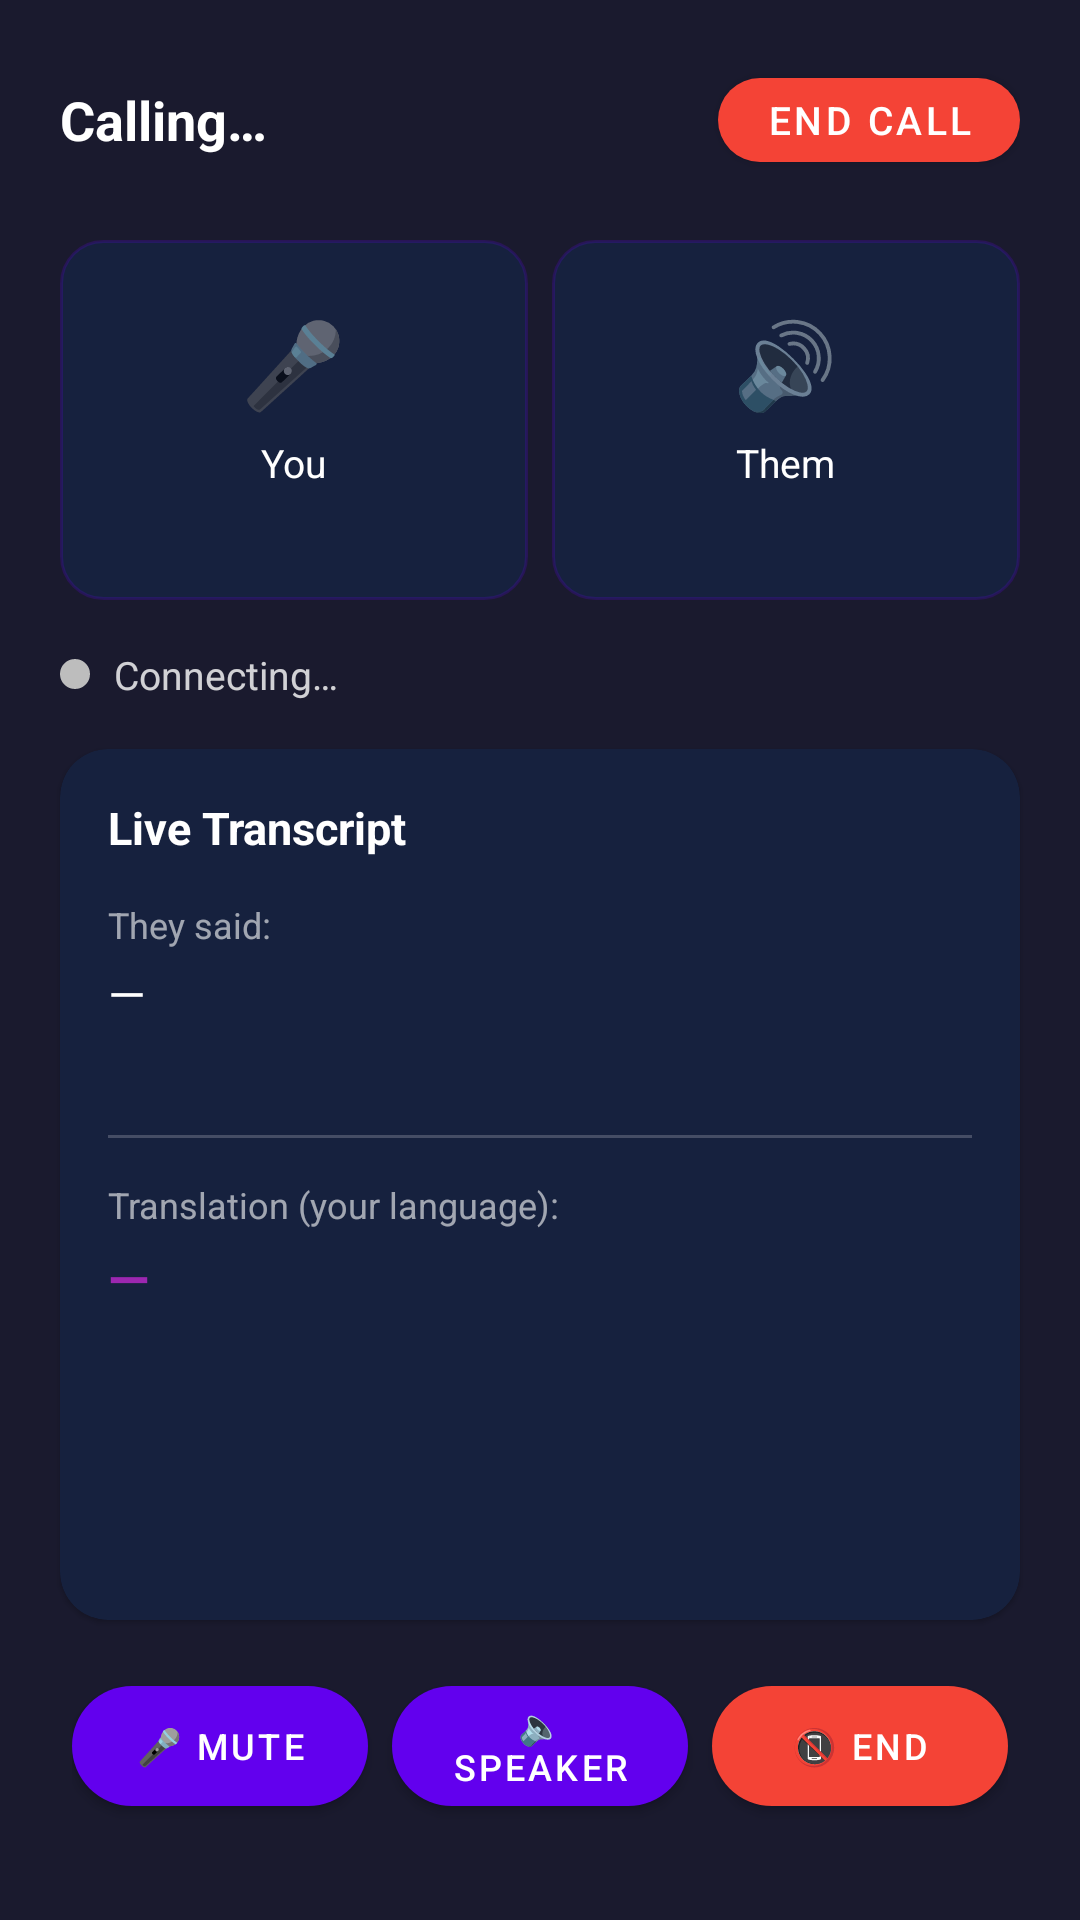

The Android layout XML behind this screen, and the referenced resources:
<!-- AndroidManifest.xml: application theme AppTheme -->
<!-- res/layout/activity_call.xml -->
<?xml version="1.0" encoding="utf-8"?>
<LinearLayout xmlns:android="http://schemas.android.com/apk/res/android"
    xmlns:app="http://schemas.android.com/apk/res-auto"
    android:layout_width="match_parent"
    android:layout_height="match_parent"
    android:orientation="vertical"
    android:background="#FF1A1A2E">

    
    <LinearLayout
        android:layout_width="match_parent"
        android:layout_height="wrap_content"
        android:orientation="horizontal"
        android:gravity="center_vertical"
        android:padding="20dp"
        android:paddingTop="48dp">

        <LinearLayout
            android:layout_width="0dp"
            android:layout_height="wrap_content"
            android:layout_weight="1"
            android:orientation="vertical">

            <TextView
                android:id="@+id/tvRoomId"
                android:layout_width="wrap_content"
                android:layout_height="wrap_content"
                android:text="Calling…"
                android:textColor="@color/white"
                android:textSize="18sp"
                android:textStyle="bold"/>

            
            <TextView
                android:id="@+id/tvCallTimer"
                android:layout_width="wrap_content"
                android:layout_height="wrap_content"
                android:text="00:00"
                android:textColor="#FF4CAF50"
                android:textSize="13sp"
                android:visibility="gone"
                android:layout_marginTop="2dp"/>

            <TextView
                android:id="@+id/tvLive"
                android:layout_width="wrap_content"
                android:layout_height="wrap_content"
                android:text="● LIVE"
                android:textColor="#FF4CAF50"
                android:textSize="11sp"
                android:visibility="gone"/>
        </LinearLayout>

        <com.google.android.material.button.MaterialButton
            android:id="@+id/btnEndCall"
            android:layout_width="wrap_content"
            android:layout_height="40dp"
            android:text="End Call"
            android:textSize="13sp"
            app:cornerRadius="20dp"
            app:backgroundTint="#FFF44336"/>
    </LinearLayout>

    
    <LinearLayout
        android:layout_width="match_parent"
        android:layout_height="wrap_content"
        android:orientation="horizontal"
        android:paddingHorizontal="20dp"
        android:paddingBottom="16dp">

        
        <LinearLayout
            android:layout_width="0dp"
            android:layout_height="120dp"
            android:layout_weight="1"
            android:orientation="vertical"
            android:gravity="center"
            android:background="@drawable/participant_bg"
            android:layout_marginEnd="8dp">

            <TextView
                android:id="@+id/tvMicIcon"
                android:layout_width="wrap_content"
                android:layout_height="wrap_content"
                android:text="🎤"
                android:textSize="28sp"/>

            <TextView
                android:layout_width="wrap_content"
                android:layout_height="wrap_content"
                android:text="You"
                android:textColor="@color/white"
                android:textSize="13sp"
                android:layout_marginTop="6dp"/>

            <TextView
                android:id="@+id/tvYourLanguage"
                android:layout_width="wrap_content"
                android:layout_height="wrap_content"
                android:textColor="#CCFFFFFF"
                android:textSize="11sp"/>
        </LinearLayout>

        
        <LinearLayout
            android:layout_width="0dp"
            android:layout_height="120dp"
            android:layout_weight="1"
            android:orientation="vertical"
            android:gravity="center"
            android:background="@drawable/participant_bg">

            <TextView
                android:id="@+id/tvSpeakerIcon"
                android:layout_width="wrap_content"
                android:layout_height="wrap_content"
                android:text="🔊"
                android:textSize="28sp"/>

            <TextView
                android:id="@+id/tvCalleeName"
                android:layout_width="wrap_content"
                android:layout_height="wrap_content"
                android:text="Them"
                android:textColor="@color/white"
                android:textSize="13sp"
                android:layout_marginTop="6dp"/>

            <TextView
                android:id="@+id/tvTheirLanguage"
                android:layout_width="wrap_content"
                android:layout_height="wrap_content"
                android:textColor="#CCFFFFFF"
                android:textSize="11sp"/>
        </LinearLayout>
    </LinearLayout>

    
    <LinearLayout
        android:layout_width="match_parent"
        android:layout_height="wrap_content"
        android:orientation="horizontal"
        android:gravity="center_vertical"
        android:paddingHorizontal="20dp"
        android:layout_marginBottom="16dp">

        <View
            android:id="@+id/statusDot"
            android:layout_width="10dp"
            android:layout_height="10dp"
            android:background="@drawable/status_dot"
            android:layout_marginEnd="8dp"/>

        <TextView
            android:id="@+id/tvStatus"
            android:layout_width="0dp"
            android:layout_height="wrap_content"
            android:layout_weight="1"
            android:text="Connecting…"
            android:textColor="#CCFFFFFF"
            android:textSize="13sp"/>

        
        <TextView
            android:id="@+id/tvReconnecting"
            android:layout_width="wrap_content"
            android:layout_height="wrap_content"
            android:text="⟳ Reconnecting…"
            android:textColor="#FFFFC107"
            android:textSize="11sp"
            android:visibility="gone"/>
    </LinearLayout>

    
    <com.google.android.material.card.MaterialCardView
        android:layout_width="match_parent"
        android:layout_height="0dp"
        android:layout_weight="1"
        android:layout_marginHorizontal="20dp"
        android:layout_marginBottom="16dp"
        app:cardCornerRadius="16dp"
        app:cardBackgroundColor="#FF16213E">

        <LinearLayout
            android:layout_width="match_parent"
            android:layout_height="match_parent"
            android:orientation="vertical"
            android:padding="16dp">

            <LinearLayout
                android:layout_width="match_parent"
                android:layout_height="wrap_content"
                android:orientation="horizontal"
                android:gravity="center_vertical"
                android:layout_marginBottom="14dp">

                <TextView
                    android:layout_width="0dp"
                    android:layout_height="wrap_content"
                    android:layout_weight="1"
                    android:text="Live Transcript"
                    android:textColor="@color/white"
                    android:textSize="15sp"
                    android:textStyle="bold"/>

                
                <TextView
                    android:id="@+id/tvSpeakingDots"
                    android:layout_width="wrap_content"
                    android:layout_height="wrap_content"
                    android:text="●●●"
                    android:textColor="#FF4CAF50"
                    android:textSize="10sp"
                    android:visibility="gone"/>
            </LinearLayout>

            <TextView
                android:layout_width="wrap_content"
                android:layout_height="wrap_content"
                android:text="They said:"
                android:textColor="#99FFFFFF"
                android:textSize="12sp"
                android:layout_marginBottom="4dp"/>

            <TextView
                android:id="@+id/tvOriginal"
                android:layout_width="match_parent"
                android:layout_height="wrap_content"
                android:text="—"
                android:textColor="@color/white"
                android:textSize="16sp"
                android:minHeight="44dp"
                android:layout_marginBottom="14dp"/>

            <View
                android:layout_width="match_parent"
                android:layout_height="1dp"
                android:background="#33FFFFFF"
                android:layout_marginBottom="14dp"/>

            <TextView
                android:layout_width="wrap_content"
                android:layout_height="wrap_content"
                android:text="Translation (your language):"
                android:textColor="#99FFFFFF"
                android:textSize="12sp"
                android:layout_marginBottom="4dp"/>

            <TextView
                android:id="@+id/tvTranslated"
                android:layout_width="match_parent"
                android:layout_height="wrap_content"
                android:text="—"
                android:textColor="#FF9C27B0"
                android:textSize="18sp"
                android:textStyle="bold"/>
        </LinearLayout>
    </com.google.android.material.card.MaterialCardView>

    
    <LinearLayout
        android:layout_width="match_parent"
        android:layout_height="wrap_content"
        android:orientation="horizontal"
        android:gravity="center"
        android:paddingBottom="32dp"
        android:paddingHorizontal="24dp">

        <com.google.android.material.button.MaterialButton
            android:id="@+id/btnMute"
            android:layout_width="0dp"
            android:layout_height="52dp"
            android:layout_weight="1"
            android:text="🎤 Mute"
            android:textSize="12sp"
            app:cornerRadius="26dp"
            app:backgroundTint="@color/purple_500"
            android:layout_marginEnd="8dp"/>

        <com.google.android.material.button.MaterialButton
            android:id="@+id/btnSpeaker"
            android:layout_width="0dp"
            android:layout_height="52dp"
            android:layout_weight="1"
            android:text="🔈 Speaker"
            android:textSize="12sp"
            app:cornerRadius="26dp"
            app:backgroundTint="@color/purple_500"
            android:layout_marginEnd="8dp"/>

        <com.google.android.material.button.MaterialButton
            android:id="@+id/btnEndCall2"
            android:layout_width="0dp"
            android:layout_height="52dp"
            android:layout_weight="1"
            android:text="📵 End"
            android:textSize="12sp"
            app:cornerRadius="26dp"
            app:backgroundTint="#FFF44336"/>
    </LinearLayout>

</LinearLayout>
<!-- resources referenced by this layout -->
<resources>
  <color name="purple_500">#FF6200EE</color>
  <color name="white">#FFFFFFFF</color>
  <!-- drawable participant_bg (drawable) -->
  <?xml version="1.0" encoding="utf-8"?>
  <shape xmlns:android="http://schemas.android.com/apk/res/android">
      <solid android:color="#FF16213E"/>
      <corners android:radius="14dp"/>
      <stroke android:width="1dp" android:color="#336200EE"/>
  </shape>
  <!-- drawable status_dot (drawable) -->
  <?xml version="1.0" encoding="utf-8"?>
  <shape xmlns:android="http://schemas.android.com/apk/res/android"
      android:shape="oval">
      <solid android:color="#FFBDBDBD"/>
  </shape>
  <style name="AppTheme" parent="Theme.MaterialComponents.Light.DarkActionBar">
          <item name="colorPrimary">@color/purple_500</item>
          <item name="colorPrimaryVariant">@color/purple_700</item>
          <item name="colorOnPrimary">@color/white</item>
          <item name="colorSecondary">@color/teal_200</item>
          <item name="colorSecondaryVariant">@color/teal_700</item>
          <item name="colorOnSecondary">@color/black</item>
          <item name="android:statusBarColor">?attr/colorPrimaryVariant</item>
      </style>
  <color name="purple_700">#FF3700B3</color>
  <color name="teal_200">#FF03DAC5</color>
  <color name="teal_700">#FF018786</color>
  <color name="black">#FF000000</color>
</resources>
